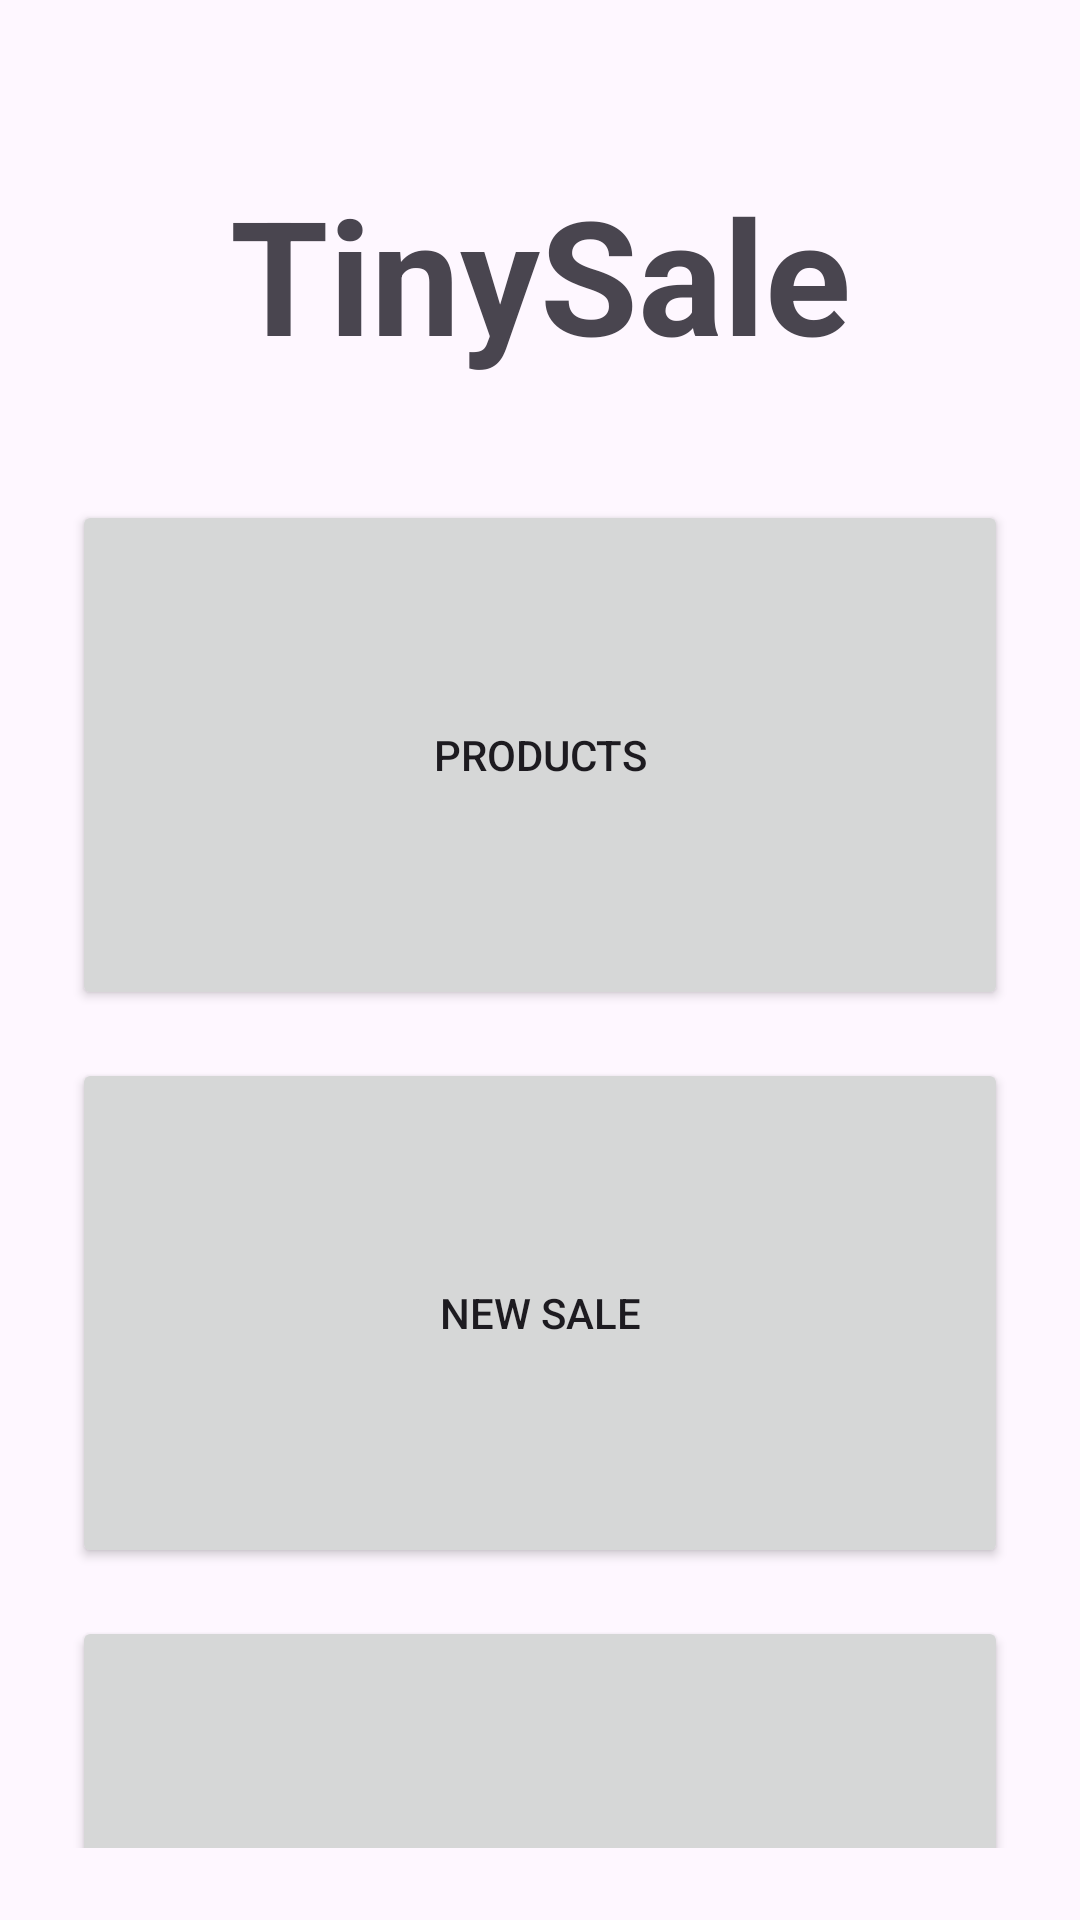

The Android layout XML behind this screen, and the referenced resources:
<!-- AndroidManifest.xml: application theme Theme.TinySale -->
<!-- res/layout/activity_home.xml -->
<?xml version="1.0" encoding="utf-8"?>
<androidx.constraintlayout.widget.ConstraintLayout
    xmlns:android="http://schemas.android.com/apk/res/android"
    xmlns:app="http://schemas.android.com/apk/res-auto"
    android:layout_width="match_parent"
    android:layout_height="match_parent"
    android:padding="24dp">

    
    <TextView
        android:id="@+id/tvHomeTitle"
        android:layout_width="wrap_content"
        android:layout_height="wrap_content"
        android:text="TinySale"
        android:textSize="53sp"
        android:textStyle="bold"
        app:layout_constraintTop_toTopOf="parent"
        app:layout_constraintStart_toStartOf="parent"
        app:layout_constraintEnd_toEndOf="parent"
        android:layout_marginTop="32dp"/>

    
    <Button
        android:id="@+id/btnProducts"
        android:layout_width="0dp"
        android:layout_height="170dp"
        android:text="Products"
        android:onClick="onProductsClicked"
        app:layout_constraintTop_toBottomOf="@id/tvHomeTitle"
        app:layout_constraintStart_toStartOf="parent"
        app:layout_constraintEnd_toEndOf="parent"
        android:layout_marginTop="40dp"/>

    
    <Button
        android:id="@+id/btnNewSale"
        android:layout_width="0dp"
        android:layout_height="170dp"
        android:text="New Sale"
        android:onClick="onNewSaleClicked"
        app:layout_constraintTop_toBottomOf="@id/btnProducts"
        app:layout_constraintStart_toStartOf="parent"
        app:layout_constraintEnd_toEndOf="parent"
        android:layout_marginTop="16dp"/>

    
    <Button
        android:id="@+id/btnSalesHistory"
        android:layout_width="0dp"
        android:layout_height="170dp"
        android:text="Sales History"
        android:onClick="onSalesHistoryClicked"
        app:layout_constraintTop_toBottomOf="@id/btnNewSale"
        app:layout_constraintStart_toStartOf="parent"
        app:layout_constraintEnd_toEndOf="parent"
        android:layout_marginTop="16dp"/>

</androidx.constraintlayout.widget.ConstraintLayout>
<!-- resources referenced by this layout -->
<resources>
  <style name="Theme.TinySale" parent="Base.Theme.TinySale" />
  <style name="Base.Theme.TinySale" parent="Theme.Material3.DayNight.NoActionBar">
          
          
      </style>
</resources>
